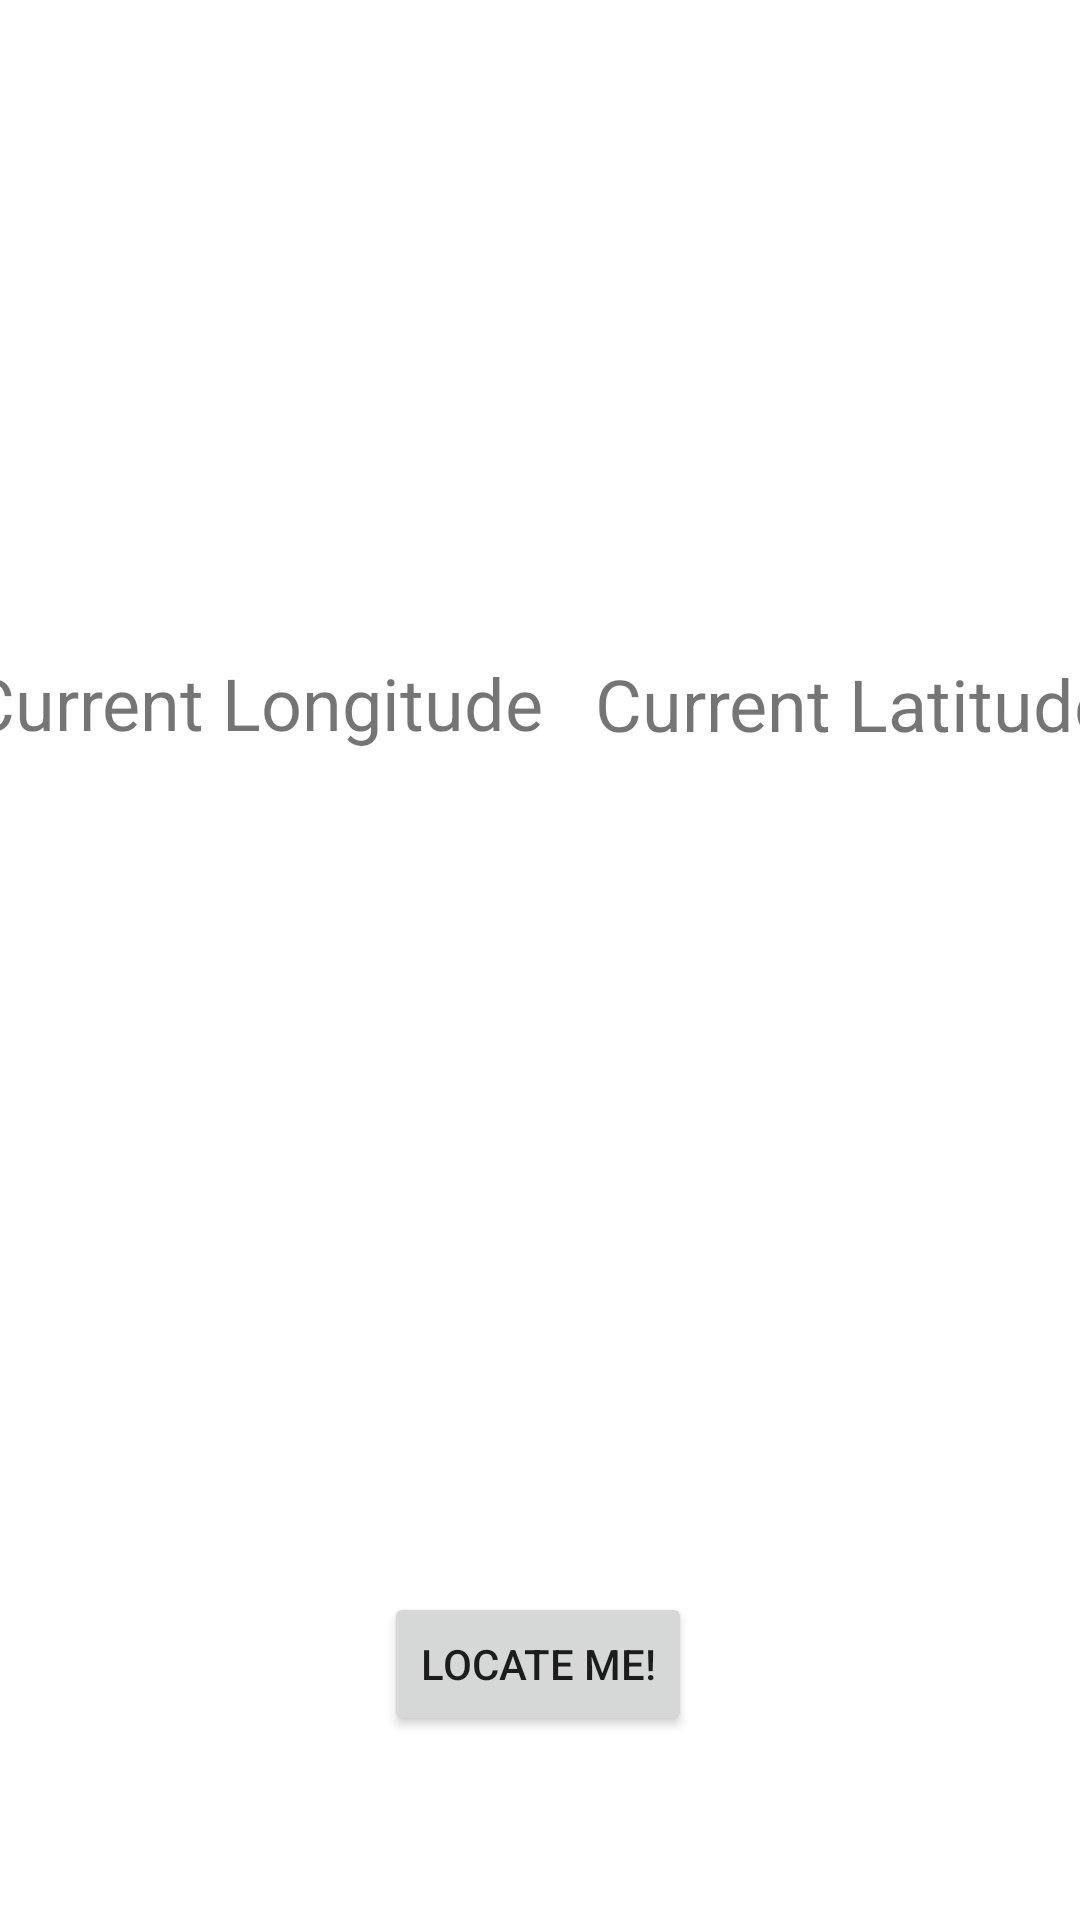

The Android layout XML behind this screen, and the referenced resources:
<!-- AndroidManifest.xml: application theme Theme.NUMAD21SCZL -->
<!-- res/layout/activity_locator.xml -->
<?xml version="1.0" encoding="utf-8"?>
<androidx.constraintlayout.widget.ConstraintLayout xmlns:android="http://schemas.android.com/apk/res/android"
    xmlns:app="http://schemas.android.com/apk/res-auto"
    xmlns:tools="http://schemas.android.com/tools"
    android:layout_width="match_parent"
    android:layout_height="match_parent"
    tools:context=".ActivityLocator">

    <TextView
        android:id="@+id/textView_longitude"
        android:layout_width="wrap_content"
        android:layout_height="wrap_content"
        android:freezesText="true"
        android:textSize="24sp"
        app:layout_constraintBottom_toTopOf="@+id/guideline2"
        app:layout_constraintEnd_toStartOf="@+id/textView_latitude"
        app:layout_constraintStart_toStartOf="parent"
        app:layout_constraintTop_toBottomOf="@+id/textView_longLabel" />

    <Button
        android:id="@+id/btn_displayLocation"
        android:layout_width="wrap_content"
        android:layout_height="wrap_content"
        android:onClick="onClickLocateMe"
        android:text="@string/locate_me_string"
        app:layout_constraintBottom_toBottomOf="parent"
        app:layout_constraintEnd_toEndOf="parent"
        app:layout_constraintHorizontal_bias="0.498"
        app:layout_constraintStart_toStartOf="parent"
        app:layout_constraintTop_toTopOf="@+id/guideline2" />

    <TextView
        android:id="@+id/textView_latitude"
        android:layout_width="wrap_content"
        android:layout_height="wrap_content"
        android:layout_marginStart="148dp"
        android:freezesText="true"
        android:textSize="24sp"
        app:layout_constraintBottom_toTopOf="@+id/guideline2"
        app:layout_constraintEnd_toEndOf="parent"
        app:layout_constraintStart_toEndOf="@+id/textView_longitude"
        app:layout_constraintTop_toBottomOf="@+id/textView_latLabel" />

    <androidx.constraintlayout.widget.Guideline
        android:id="@+id/guideline2"
        android:layout_width="wrap_content"
        android:layout_height="wrap_content"
        android:orientation="horizontal"
        app:layout_constraintGuide_end="171dp" />

    <TextView
        android:id="@+id/textView_longLabel"
        android:layout_width="wrap_content"
        android:layout_height="wrap_content"
        android:layout_marginStart="8dp"
        android:layout_marginEnd="17dp"
        android:text="@string/current_longitude_string"
        android:textSize="24sp"
        app:layout_constraintBottom_toTopOf="@+id/guideline2"
        app:layout_constraintEnd_toStartOf="@+id/textView_latLabel"
        app:layout_constraintStart_toStartOf="parent"
        app:layout_constraintTop_toTopOf="parent"
        app:layout_constraintVertical_bias="0.499" />

    <TextView
        android:id="@+id/textView_latLabel"
        android:layout_width="wrap_content"
        android:layout_height="wrap_content"
        android:layout_marginEnd="8dp"
        android:text="@string/current_latitude_string"
        android:textSize="24sp"
        app:layout_constraintBottom_toTopOf="@+id/guideline2"
        app:layout_constraintEnd_toEndOf="parent"
        app:layout_constraintStart_toEndOf="@+id/textView_longLabel"
        app:layout_constraintTop_toTopOf="parent" />
</androidx.constraintlayout.widget.ConstraintLayout>
<!-- resources referenced by this layout -->
<resources>
  <string name="current_latitude_string">Current Latitude</string>
  <string name="current_longitude_string">Current Longitude</string>
  <string name="locate_me_string">Locate me!</string>
  <style name="Theme.NUMAD21SCZL" parent="Theme.MaterialComponents.DayNight.DarkActionBar">
          
          <item name="colorPrimary">@color/purple_500</item>
          <item name="colorPrimaryVariant">@color/purple_700</item>
          <item name="colorOnPrimary">@color/white</item>
          
          <item name="colorSecondary">@color/teal_200</item>
          <item name="colorSecondaryVariant">@color/teal_700</item>
          <item name="colorOnSecondary">@color/black</item>
          
          <item name="android:statusBarColor" tools:targetApi="l">?attr/colorPrimaryVariant</item>
          
      </style>
  <!-- not gathered from this repository: default colours our renderer supplied (Android Studio template values) -->
  <color name="purple_500">#FF6200EE</color>
  <color name="purple_700">#FF3700B3</color>
  <color name="teal_200">#FF03DAC5</color>
  <color name="teal_700">#FF018786</color>
  <color name="black">#FF000000</color>
  <color name="white">#FFFFFFFF</color>
</resources>
